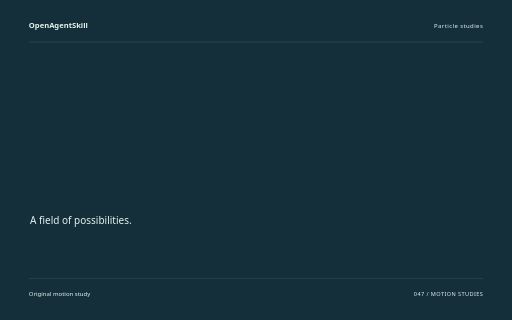
t = 0.00 s
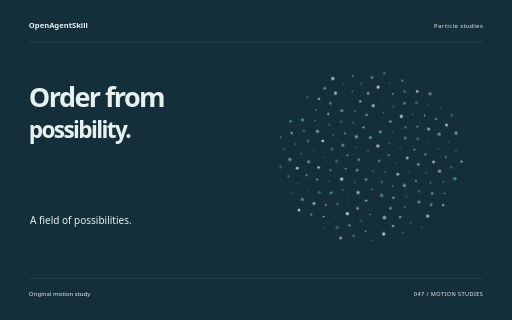
t = 1.60 s
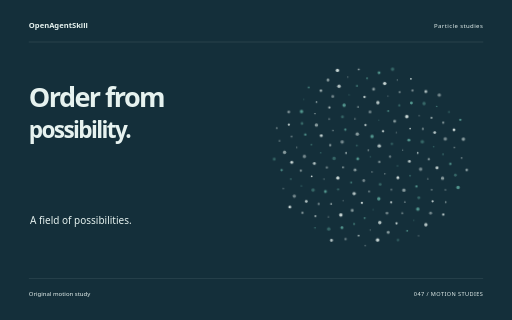
t = 3.26 s
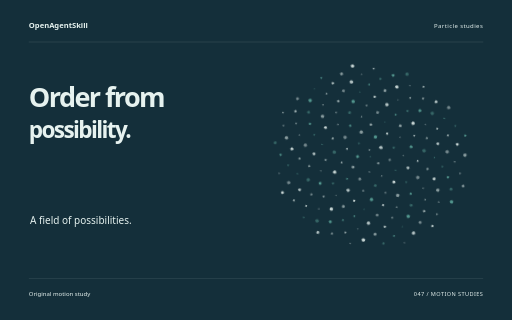
t = 4.88 s
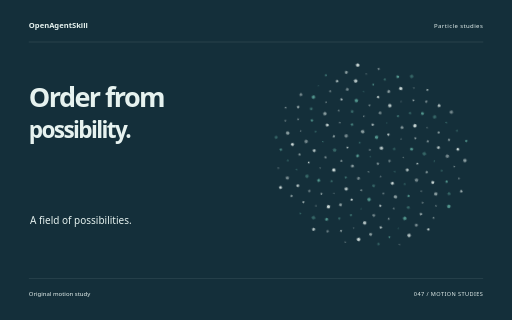
t = 5.32 s
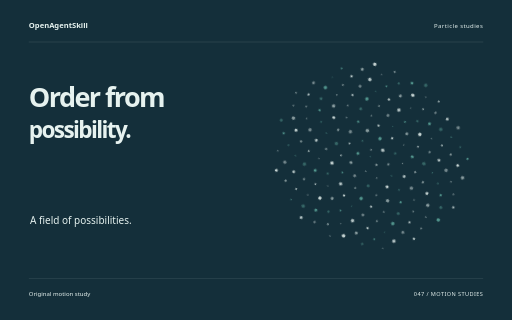
t = 8.18 s

The animated SVG that drew these frames (rendered in a browser with its animation timeline set to each time). Animation: 10 CSS @keyframes rules; one cycle of 8.18 s.

<svg xmlns="http://www.w3.org/2000/svg" width="1280" height="800" viewBox="0 0 1280 800" role="img" aria-labelledby="title"><title id="title">Order from possibility. — original Particle studies sample</title><style>text{font-family:system-ui,sans-serif}g{transform-box:fill-box;transform-origin:center}.rise{animation:rise 8s cubic-bezier(.2,.7,.2,1) 1 both}.float{animation:float 8s ease-in-out 1 both}.spin{animation:spin 8s ease-in-out 1 both}.turn{animation:turn 8s cubic-bezier(.2,.7,.2,1) 1 both}.orbit{animation:orbit 8s ease-in-out 1 both}.grow{transform-origin:center bottom;animation:grow 8s ease 1 both}.draw{animation:draw 8s ease 1 both}.bounce{animation:bounce 8s ease-in-out 1 both}.nod{animation:nod 8s ease-in-out 1 both}.wave{animation:wave 8s ease-in-out 1 both}@keyframes rise{0%{opacity:0;transform:translateY(38px)}13%,87%{opacity:1;transform:translateY(0)}100%{opacity:1;transform:translateY(0)}}@keyframes float{0%{opacity:0;transform:translateY(30px)}5%{opacity:1;transform:translateY(0)}55%{transform:translateY(-18px)}100%{opacity:1;transform:translateY(0)}}@keyframes spin{0%{transform:rotate(-24deg) scale(.8);opacity:0}16%{opacity:1}100%{transform:rotate(80deg) scale(1);opacity:1}}@keyframes turn{0%{transform:rotate(-95deg) scale(.2);opacity:0}23%{transform:rotate(10deg) scale(1.05);opacity:1}45%{transform:rotate(0) scale(1)}75%{transform:rotate(90deg)}100%{transform:rotate(180deg);opacity:1}}@keyframes orbit{0%{opacity:0;transform:scale(.25) rotate(-30deg)}25%{opacity:1;transform:scale(1) rotate(0)}100%{transform:scale(1) rotate(26deg);opacity:1}}@keyframes grow{0%{transform:scaleY(0)}28%,100%{transform:scaleY(1)}}@keyframes draw{0%{stroke-dashoffset:1600}55%,100%{stroke-dashoffset:0}}@keyframes bounce{0%,30%,100%{transform:translateY(0)}42%{transform:translateY(10px) scaleY(.96)}57%{transform:translateY(-42px)}73%{transform:translateY(0)}}@keyframes nod{0%,35%,100%{transform:rotate(0)}48%{transform:rotate(-10deg)}65%{transform:rotate(6deg)}}@keyframes wave{0%{transform:scaleY(.12);opacity:0}16%{opacity:1;transform:scaleY(.7)}32%{transform:scaleY(1)}48%{transform:scaleY(.3)}64%{transform:scaleY(.9)}80%{transform:scaleY(.4)}100%{transform:scaleY(.75);opacity:1}}@media(prefers-reduced-motion:reduce){*{animation:none!important}}</style><rect width="1280" height="800" fill="#142F3A"/><text x="72" y="70" font-size="19.00" fill="#E6F2EF" font-weight="600">OpenAgentSkill</text><text x="1208" y="70" font-size="15.00" fill="#E6F2EF" text-anchor="end" letter-spacing="1">Particle studies</text><path d="M72 105L1208 105" fill="none" stroke="#E6F2EF" stroke-opacity=".24" /><g class="rise" style="animation-delay:0s"><text x="72" y="268" font-size="67.69" fill="#E6F2EF" font-weight="600" letter-spacing="-4">Order from</text></g><g class="rise" style="animation-delay:0.18s"><text x="72" y="346.11" font-size="56.41" fill="#E6F2EF" font-weight="600" letter-spacing="-4">possibility.</text></g><text x="75" y="561" font-size="25.00" fill="#E6F2EF" >A field of possibilities.</text><g class="orbit" style="animation-delay:0s"><g><circle cx="926.00" cy="392.00" r="1.4285714285714286" fill="#72CBB8" opacity="0.35"/><circle cx="920.30" cy="375.75" r="2.142857142857143" fill="#E6F2EF" opacity="0.44999999999999996"/><circle cx="948.82" cy="403.93" r="2.857142857142857" fill="#E6F2EF" opacity="0.55"/><circle cx="894.66" cy="398.59" r="3.5714285714285716" fill="#72CBB8" opacity="0.6499999999999999"/><circle cx="947.09" cy="363.90" r="4.285714285714286" fill="#E6F2EF" opacity="0.75"/><circle cx="931.68" cy="429.82" r="1.4285714285714286" fill="#E6F2EF" opacity="0.85"/><circle cx="890.99" cy="365.32" r="2.142857142857143" fill="#72CBB8" opacity="0.35"/><circle cx="975.04" cy="389.75" r="2.857142857142857" fill="#E6F2EF" opacity="0.44999999999999996"/><circle cx="889.11" cy="426.36" r="3.5714285714285716" fill="#E6F2EF" opacity="0.55"/><circle cx="928.10" cy="340.81" r="4.285714285714286" fill="#72CBB8" opacity="0.6499999999999999"/><circle cx="963.98" cy="433.16" r="1.4285714285714286" fill="#E6F2EF" opacity="0.75"/><circle cx="864.93" cy="384.93" r="2.142857142857143" fill="#E6F2EF" opacity="0.85"/><circle cx="978.46" cy="357.81" r="2.857142857142857" fill="#72CBB8" opacity="0.35"/><circle cx="911.87" cy="452.17" r="3.5714285714285716" fill="#E6F2EF" opacity="0.44999999999999996"/><circle cx="890.96" cy="336.84" r="4.285714285714286" fill="#E6F2EF" opacity="0.55"/><circle cx="994.66" cy="411.56" r="1.4285714285714286" fill="#72CBB8" opacity="0.6499999999999999"/><circle cx="858.87" cy="421.17" r="2.142857142857143" fill="#E6F2EF" opacity="0.75"/><circle cx="954.94" cy="326.83" r="2.857142857142857" fill="#E6F2EF" opacity="0.85"/><circle cx="953.28" cy="459.96" r="3.5714285714285716" fill="#72CBB8" opacity="0.35"/><circle cx="854.07" cy="357.93" r="4.285714285714286" fill="#E6F2EF" opacity="0.44999999999999996"/><circle cx="1006.08" cy="371.91" r="1.4285714285714286" fill="#E6F2EF" opacity="0.55"/><circle cx="880.61" cy="458.17" r="2.142857142857143" fill="#72CBB8" opacity="0.6499999999999999"/><circle cx="910.53" cy="313.19" r="2.857142857142857" fill="#E6F2EF" opacity="0.75"/><circle cx="996.83" cy="441.59" r="3.5714285714285716" fill="#E6F2EF" opacity="0.85"/><circle cx="835.46" cy="399.61" r="4.285714285714286" fill="#72CBB8" opacity="0.35"/><circle cx="988.44" cy="328.84" r="1.4285714285714286" fill="#E6F2EF" opacity="0.44999999999999996"/><circle cx="926.34" cy="479.06" r="2.142857142857143" fill="#E6F2EF" opacity="0.55"/><circle cx="860.60" cy="326.80" r="2.857142857142857" fill="#72CBB8" opacity="0.6499999999999999"/><circle cx="1023.86" cy="399.57" r="3.5714285714285716" fill="#E6F2EF" opacity="0.75"/><circle cx="846.90" cy="448.21" r="4.285714285714286" fill="#E6F2EF" opacity="0.85"/><circle cx="943.34" cy="299.85" r="1.4285714285714286" fill="#72CBB8" opacity="0.35"/><circle cx="981.78" cy="472.03" r="2.142857142857143" fill="#E6F2EF" opacity="0.44999999999999996"/><circle cx="824.51" cy="367.26" r="2.857142857142857" fill="#E6F2EF" opacity="0.55"/><circle cx="1020.44" cy="346.48" r="3.5714285714285716" fill="#72CBB8" opacity="0.6499999999999999"/><circle cx="889.24" cy="485.64" r="4.285714285714286" fill="#E6F2EF" opacity="0.75"/><circle cx="883.74" cy="298.77" r="1.4285714285714286" fill="#E6F2EF" opacity="0.85"/><circle cx="1027.03" cy="435.09" r="2.142857142857143" fill="#72CBB8" opacity="0.35"/><circle cx="818.41" cy="423.44" r="2.857142857142857" fill="#E6F2EF" opacity="0.44999999999999996"/><circle cx="983.01" cy="300.74" r="3.5714285714285716" fill="#E6F2EF" opacity="0.55"/><circle cx="951.30" cy="496.06" r="4.285714285714286" fill="#72CBB8" opacity="0.6499999999999999"/><circle cx="829.73" cy="330.21" r="1.4285714285714286" fill="#E6F2EF" opacity="0.75"/><circle cx="1043.80" cy="377.56" r="2.142857142857143" fill="#E6F2EF" opacity="0.85"/><circle cx="848.82" cy="476.87" r="2.857142857142857" fill="#72CBB8" opacity="0.35"/><circle cx="920.53" cy="280.15" r="3.5714285714285716" fill="#E6F2EF" opacity="0.44999999999999996"/><circle cx="1013.15" cy="471.99" r="4.285714285714286" fill="#E6F2EF" opacity="0.55"/><circle cx="801.61" cy="387.12" r="1.4285714285714286" fill="#72CBB8" opacity="0.6499999999999999"/><circle cx="1022.35" cy="317.48" r="2.142857142857143" fill="#E6F2EF" opacity="0.75"/><circle cx="909.49" cy="508.07" r="2.857142857142857" fill="#E6F2EF" opacity="0.85"/><circle cx="852.18" cy="295.14" r="3.5714285714285716" fill="#72CBB8" opacity="0.35"/><circle cx="1052.85" cy="417.81" r="4.285714285714286" fill="#E6F2EF" opacity="0.44999999999999996"/><circle cx="812.37" cy="452.41" r="1.4285714285714286" fill="#E6F2EF" opacity="0.55"/><circle cx="965.83" cy="275.70" r="2.142857142857143" fill="#72CBB8" opacity="0.6499999999999999"/><circle cx="982.57" cy="503.59" r="2.857142857142857" fill="#E6F2EF" opacity="0.75"/><circle cx="801.17" cy="344.43" r="3.5714285714285716" fill="#E6F2EF" opacity="0.85"/><circle cx="1054.17" cy="349.11" r="4.285714285714286" fill="#72CBB8" opacity="0.35"/><circle cx="862.41" cy="504.30" r="1.4285714285714286" fill="#E6F2EF" opacity="0.44999999999999996"/><circle cx="890.11" cy="268.56" r="2.142857142857143" fill="#E6F2EF" opacity="0.55"/><circle cx="1044.13" cy="461.33" r="2.857142857142857" fill="#72CBB8" opacity="0.6499999999999999"/><circle cx="786.79" cy="414.49" r="3.5714285714285716" fill="#E6F2EF" opacity="0.75"/><circle cx="1012.88" cy="288.02" r="4.285714285714286" fill="#E6F2EF" opacity="0.85"/><circle cx="938.39" cy="523.77" r="1.4285714285714286" fill="#72CBB8" opacity="0.35"/><circle cx="819.24" cy="301.79" r="2.142857142857143" fill="#E6F2EF" opacity="0.44999999999999996"/><circle cx="1072.14" cy="392.17" r="2.857142857142857" fill="#E6F2EF" opacity="0.55"/><circle cx="817.25" cy="483.42" r="3.5714285714285716" fill="#72CBB8" opacity="0.6499999999999999"/><circle cx="939.17" cy="255.94" r="4.285714285714286" fill="#E6F2EF" opacity="0.75"/><circle cx="1016.89" cy="501.35" r="1.4285714285714286" fill="#E6F2EF" opacity="0.85"/><circle cx="777.56" cy="367.67" r="2.142857142857143" fill="#72CBB8" opacity="0.35"/><circle cx="1054.28" cy="317.13" r="2.857142857142857" fill="#E6F2EF" opacity="0.44999999999999996"/><circle cx="886.08" cy="527.93" r="3.5714285714285716" fill="#E6F2EF" opacity="0.55"/><circle cx="855.12" cy="266.05" r="4.285714285714286" fill="#72CBB8" opacity="0.6499999999999999"/><circle cx="1071.79" cy="441.17" r="1.4285714285714286" fill="#E6F2EF" opacity="0.75"/><circle cx="781.37" cy="446.73" r="2.142857142857143" fill="#E6F2EF" opacity="0.85"/><circle cx="992.93" cy="260.85" r="2.857142857142857" fill="#72CBB8" opacity="0.35"/><circle cx="973.27" cy="531.25" r="3.5714285714285716" fill="#E6F2EF" opacity="0.44999999999999996"/><circle cx="787.97" cy="318.19" r="4.285714285714286" fill="#E6F2EF" opacity="0.55"/><circle cx="1083.02" cy="360.43" r="1.4285714285714286" fill="#72CBB8" opacity="0.6499999999999999"/><circle cx="832.78" cy="513.66" r="2.142857142857143" fill="#E6F2EF" opacity="0.75"/><circle cx="905.27" cy="243.39" r="2.857142857142857" fill="#E6F2EF" opacity="0.85"/><circle cx="1051.20" cy="489.33" r="3.5714285714285716" fill="#72CBB8" opacity="0.35"/><circle cx="761.17" cy="398.08" r="4.285714285714286" fill="#E6F2EF" opacity="0.44999999999999996"/><circle cx="1043.81" cy="284.41" r="1.4285714285714286" fill="#E6F2EF" opacity="0.55"/><circle cx="918.08" cy="545.50" r="2.142857142857143" fill="#72CBB8" opacity="0.6499999999999999"/><circle cx="818.48" cy="273.16" r="2.857142857142857" fill="#E6F2EF" opacity="0.75"/><circle cx="1093.55" cy="412.94" r="3.5714285714285716" fill="#E6F2EF" opacity="0.85"/><circle cx="786.25" cy="481.22" r="4.285714285714286" fill="#72CBB8" opacity="0.35"/><circle cx="963.76" cy="238.46" r="1.4285714285714286" fill="#E6F2EF" opacity="0.44999999999999996"/><circle cx="1011.38" cy="529.48" r="2.142857142857143" fill="#E6F2EF" opacity="0.55"/><circle cx="761.15" cy="343.40" r="2.857142857142857" fill="#72CBB8" opacity="0.6499999999999999"/><circle cx="1084.14" cy="325.00" r="3.5714285714285716" fill="#E6F2EF" opacity="0.75"/><circle cx="858.20" cy="540.52" r="4.285714285714286" fill="#E6F2EF" opacity="0.85"/><circle cx="866.62" cy="239.51" r="1.4285714285714286" fill="#72CBB8" opacity="0.35"/><circle cx="1082.62" cy="467.96" r="2.142857142857143" fill="#E6F2EF" opacity="0.44999999999999996"/><circle cx="753.81" cy="433.55" r="2.857142857142857" fill="#E6F2EF" opacity="0.55"/><circle cx="1022.99" cy="253.61" r="3.5714285714285716" fill="#72CBB8" opacity="0.6499999999999999"/><circle cx="956.26" cy="555.19" r="4.285714285714286" fill="#E6F2EF" opacity="0.75"/><circle cx="783.12" cy="289.93" r="1.4285714285714286" fill="#E6F2EF" opacity="0.85"/><circle cx="1107.24" cy="378.40" r="2.142857142857143" fill="#72CBB8" opacity="0.35"/><circle cx="801.70" cy="515.30" r="2.857142857142857" fill="#E6F2EF" opacity="0.44999999999999996"/><circle cx="927.13" cy="222.97" r="3.5714285714285716" fill="#E6F2EF" opacity="0.55"/><circle cx="1049.90" cy="517.97" r="4.285714285714286" fill="#72CBB8" opacity="0.6499999999999999"/><circle cx="741.22" cy="376.03" r="1.4285714285714286" fill="#E6F2EF" opacity="0.75"/><circle cx="1074.71" cy="288.43" r="2.142857142857143" fill="#E6F2EF" opacity="0.85"/><circle cx="892.22" cy="561.62" r="2.857142857142857" fill="#72CBB8" opacity="0.35"/><circle cx="825.88" cy="245.22" r="3.5714285714285716" fill="#E6F2EF" opacity="0.44999999999999996"/><circle cx="1108.48" cy="438.23" r="4.285714285714286" fill="#E6F2EF" opacity="0.55"/><circle cx="756.69" cy="471.69" r="1.4285714285714286" fill="#72CBB8" opacity="0.6499999999999999"/><circle cx="992.65" cy="227.25" r="2.142857142857143" fill="#E6F2EF" opacity="0.75"/><circle cx="998.16" cy="555.67" r="2.857142857142857" fill="#E6F2EF" opacity="0.85"/><circle cx="751.81" cy="315.81" r="3.5714285714285716" fill="#72CBB8" opacity="0.35"/><circle cx="1111.24" cy="339.69" r="4.285714285714286" fill="#E6F2EF" opacity="0.44999999999999996"/><circle cx="827.37" cy="546.39" r="1.4285714285714286" fill="#E6F2EF" opacity="0.55"/><circle cx="885.19" cy="216.07" r="2.142857142857143" fill="#72CBB8" opacity="0.6499999999999999"/><circle cx="1085.98" cy="496.83" r="2.857142857142857" fill="#E6F2EF" opacity="0.75"/><circle cx="730.20" cy="414.22" r="3.5714285714285716" fill="#E6F2EF" opacity="0.85"/><circle cx="1054.63" cy="253.32" r="4.285714285714286" fill="#72CBB8" opacity="0.35"/><circle cx="933.01" cy="574.99" r="1.4285714285714286" fill="#E6F2EF" opacity="0.44999999999999996"/><circle cx="785.87" cy="260.85" r="2.142857142857143" fill="#E6F2EF" opacity="0.55"/><circle cx="1126.48" cy="401.66" r="2.857142857142857" fill="#72CBB8" opacity="0.6499999999999999"/><circle cx="770.42" cy="509.96" r="3.5714285714285716" fill="#E6F2EF" opacity="0.75"/><circle cx="954.23" cy="207.56" r="4.285714285714286" fill="#E6F2EF" opacity="0.85"/><circle cx="1041.09" cy="546.19" r="1.4285714285714286" fill="#72CBB8" opacity="0.35"/><circle cx="727.10" cy="349.66" r="2.142857142857143" fill="#E6F2EF" opacity="0.44999999999999996"/><circle cx="1104.48" cy="299.24" r="2.857142857142857" fill="#E6F2EF" opacity="0.55"/><circle cx="862.24" cy="572.05" r="3.5714285714285716" fill="#72CBB8" opacity="0.6499999999999999"/><circle cx="840.47" cy="218.91" r="4.285714285714286" fill="#E6F2EF" opacity="0.75"/><circle cx="1116.92" cy="466.78" r="1.4285714285714286" fill="#E6F2EF" opacity="0.85"/><circle cx="729.54" cy="455.76" r="2.142857142857143" fill="#72CBB8" opacity="0.35"/><circle cx="1024.44" cy="222.22" r="2.857142857142857" fill="#E6F2EF" opacity="0.44999999999999996"/><circle cx="978.28" cy="579.09" r="3.5714285714285716" fill="#E6F2EF" opacity="0.55"/><circle cx="749.40" cy="286.12" r="4.285714285714286" fill="#72CBB8" opacity="0.6499999999999999"/><circle cx="1134.77" cy="360.20" r="1.4285714285714286" fill="#E6F2EF" opacity="0.75"/><circle cx="794.91" cy="545.77" r="2.142857142857143" fill="#E6F2EF" opacity="0.85"/><circle cx="909.70" cy="196.40" r="2.857142857142857" fill="#72CBB8" opacity="0.35"/><circle cx="1082.22" cy="526.60" r="3.5714285714285716" fill="#E6F2EF" opacity="0.44999999999999996"/><circle cx="711.17" cy="389.83" r="4.285714285714286" fill="#E6F2EF" opacity="0.55"/><circle cx="1086.60" cy="259.61" r="1.4285714285714286" fill="#72CBB8" opacity="0.6499999999999999"/><circle cx="904.71" cy="590.16" r="2.142857142857143" fill="#E6F2EF" opacity="0.75"/><circle cx="795.73" cy="232.07" r="2.857142857142857" fill="#E6F2EF" opacity="0.85"/><circle cx="1140.26" cy="429.11" r="3.5714285714285716" fill="#72CBB8" opacity="0.35"/><circle cx="740.10" cy="498.17" r="4.285714285714286" fill="#E6F2EF" opacity="0.44999999999999996"/><circle cx="985.34" cy="197.49" r="1.4285714285714286" fill="#E6F2EF" opacity="0.55"/><circle cx="1025.42" cy="572.95" r="2.142857142857143" fill="#72CBB8" opacity="0.6499999999999999"/><circle cx="719.11" cy="320.11" r="2.857142857142857" fill="#E6F2EF" opacity="0.75"/><circle cx="1132.07" cy="316.17" r="3.5714285714285716" fill="#E6F2EF" opacity="0.85"/><circle cx="829.39" cy="576.61" r="4.285714285714286" fill="#72CBB8" opacity="0.35"/><circle cx="861.46" cy="195.15" r="1.4285714285714286" fill="#E6F2EF" opacity="0.44999999999999996"/><circle cx="1118.78" cy="497.40" r="2.142857142857143" fill="#E6F2EF" opacity="0.55"/><circle cx="705.71" cy="434.23" r="2.857142857142857" fill="#72CBB8" opacity="0.6499999999999999"/><circle cx="1057.88" cy="223.39" r="3.5714285714285716" fill="#E6F2EF" opacity="0.75"/><circle cx="952.64" cy="598.98" r="4.285714285714286" fill="#E6F2EF" opacity="0.85"/><circle cx="753.81" cy="255.48" r="1.4285714285714286" fill="#72CBB8" opacity="0.35"/><circle cx="1153.96" cy="385.64" r="2.142857142857143" fill="#E6F2EF" opacity="0.44999999999999996"/><circle cx="762.04" cy="538.84" r="2.857142857142857" fill="#E6F2EF" opacity="0.55"/><circle cx="939.12" cy="181.14" r="3.5714285714285716" fill="#72CBB8" opacity="0.6499999999999999"/><circle cx="1071.61" cy="556.17" r="4.285714285714286" fill="#E6F2EF" opacity="0.75"/><circle cx="697.35" cy="361.34" r="1.4285714285714286" fill="#E6F2EF" opacity="0.85"/><circle cx="1117.72" cy="272.13" r="2.142857142857143" fill="#72CBB8" opacity="0.35"/><circle cx="872.47" cy="600.20" r="2.857142857142857" fill="#E6F2EF" opacity="0.44999999999999996"/><circle cx="812.25" cy="204.62" r="3.5714285714285716" fill="#E6F2EF" opacity="0.55"/><circle cx="1148.16" cy="459.69" r="4.285714285714286" fill="#72CBB8" opacity="0.6499999999999999"/><circle cx="711.82" cy="480.43" r="1.4285714285714286" fill="#E6F2EF" opacity="0.75"/><circle cx="1019.30" cy="193.08" r="2.142857142857143" fill="#E6F2EF" opacity="0.85"/><circle cx="1003.50" cy="597.29" r="2.857142857142857" fill="#72CBB8" opacity="0.35"/><circle cx="717.48" cy="288.47" r="3.5714285714285716" fill="#E6F2EF" opacity="0.44999999999999996"/><circle cx="1156.48" cy="338.59" r="4.285714285714286" fill="#E6F2EF" opacity="0.55"/><circle cx="794.87" cy="575.17" r="1.4285714285714286" fill="#72CBB8" opacity="0.6499999999999999"/><circle cx="888.09" cy="174.79" r="2.142857142857143" fill="#E6F2EF" opacity="0.75"/><circle cx="1114.00" cy="529.02" r="2.857142857142857" fill="#E6F2EF" opacity="0.85"/><circle cx="686.06" cy="407.85" r="3.5714285714285716" fill="#72CBB8" opacity="0.35"/><circle cx="1091.78" cy="230.73" r="4.285714285714286" fill="#E6F2EF" opacity="0.44999999999999996"/><circle cx="922.16" cy="614.60" r="1.4285714285714286" fill="#E6F2EF" opacity="0.55"/><circle cx="764.92" cy="224.99" r="2.142857142857143" fill="#72CBB8" opacity="0.6499999999999999"/><circle cx="1168.10" cy="415.11" r="2.857142857142857" fill="#E6F2EF" opacity="0.75"/><circle cx="729.94" cy="525.80" r="3.5714285714285716" fill="#E6F2EF" opacity="0.85"/><circle cx="972.46" cy="170.86" r="4.285714285714286" fill="#72CBB8" opacity="0.35"/><circle cx="1054.47" cy="584.48" r="1.4285714285714286" fill="#E6F2EF" opacity="0.44999999999999996"/><circle cx="689.27" cy="329.73" r="2.142857142857143" fill="#E6F2EF" opacity="0.55"/><circle cx="1146.90" cy="290.51" r="2.857142857142857" fill="#72CBB8" opacity="0.6499999999999999"/><circle cx="837.38" cy="604.71" r="3.5714285714285716" fill="#E6F2EF" opacity="0.75"/><circle cx="834.91" cy="179.48" r="4.285714285714286" fill="#E6F2EF" opacity="0.85"/></g></g><path d="M72 696L1208 696" fill="none" stroke="#E6F2EF" stroke-opacity=".24" /><text x="72" y="739" font-size="15.00" fill="#E6F2EF" >Original motion study</text><text x="1208" y="739" font-size="14.00" fill="#E6F2EF" text-anchor="end" letter-spacing="1">047 / MOTION STUDIES</text></svg>
